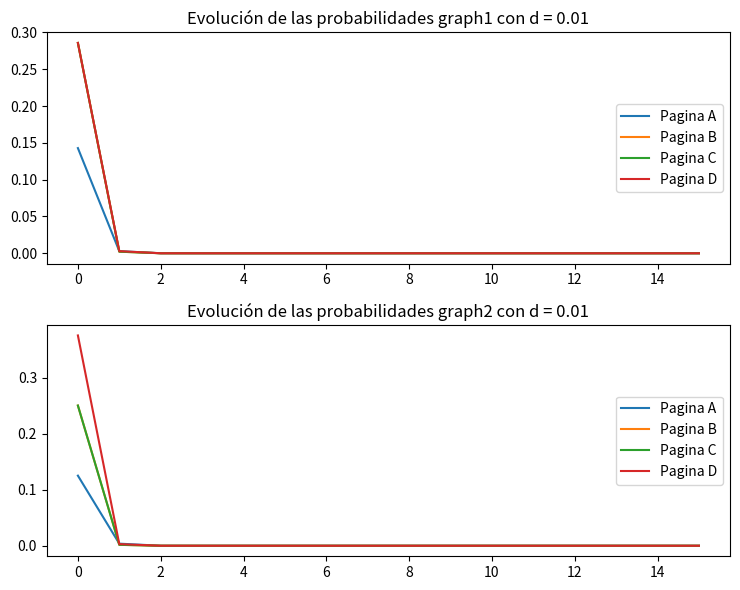

The script that saved this image:
import numpy as np
import matplotlib.pyplot as plt

plt.rcParams["figure.figsize"] = [7.50, 6]
plt.rcParams["figure.autolayout"] = True

MAX_ITERS = 15

# Probabilidad de ir a una pagina cualquiera
d = 0.01 #las paginas se quedan sin usuarios muy rapido
#d = 0.7 #con valor mas alto usuario navega mas

# Matriz de adyacencia de graph1
M1 = np.array([[0, 0.5, 0.5, 0],
               [0, 0, 0.5, 0.5],
               [0, 0.5, 0, 0.5],
               [1, 0, 0, 0]
              ])

# Matriz de adyacencia de graph2
M2 = np.array([[0, 0.33, 0.33, 0.33],
               [0, 0, 0.5, 0.5],
               [0, 0.5, 0, 0.5],
               [1, 0, 0, 0]
              ])

# Distribucion de probabilidad graph1
v1 = np.array([1/7, 2/7, 2/7, 2/7])

# Distribucion de probabilidad graph2
v2 = np.array([1/8, 2/8, 2/8, 3/8])

def nextIter(v, M):
    return v @ M

# Arrays con la evolución de los valores de las probabilidades
probs1 = v1.copy().T
probs2 = v2.copy().T

# Cálculo de la evolucion de las probabilidades graph1 condicionada con d
for i in range(MAX_ITERS):
    v1 = nextIter(v1*d, M1)
    probs1 = np.vstack((probs1, v1.T))

# Cálculo de la evolucion de las probabilidades graph2 condicionada con d
for i in range(MAX_ITERS):
    v2 = nextIter(v2*d, M2)
    probs2 = np.vstack((probs2, v2.T))

# Ploteo de la evolución de las probabilidades
figure, axis = plt.subplots(2, 1)

axis[0].set_title("Evolución de las probabilidades graph1 con d = " + str(d))

axis[1].set_title("Evolución de las probabilidades graph2 con d = " + str(d))

# Plot graph1
for i in range(probs1.shape[1]):
    print(probs1[:,i])
    axis[0].plot(probs1[:,i], label="Pagina " + chr(i + 65))

# Plot graph2
for i in range(probs2.shape[1]):
    print(probs2[:,i])
    axis[1].plot(probs2[:,i], label="Pagina " + chr(i + 65))

axis[0].legend(loc="right")
axis[1].legend(loc="right")
plt.show()
